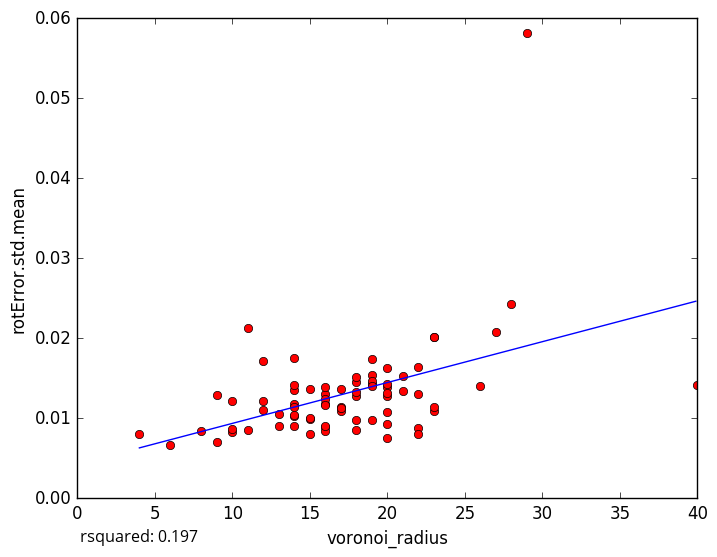

The data file committed next to this chart (first rows):
voronoi_radius, rotError.std.mean
14, 0.01349
18, 0.008483
15, 0.009907
6, 0.006665
11, 0.008547
19, 0.01545
20, 0.01396
19, 0.01424
20, 0.009277
16, 0.008864
14, 0.01032
10, 0.008312
10, 0.0121
13, 0.00903
9, 0.007067
10, 0.008627
20, 0.01077
19, 0.01464
21, 0.01531
16, 0.008361
40, 0.01416
22, 0.01301
11, 0.02132
16, 0.01184
9, 0.0129
14, 0.01174
12, 0.01711
23, 0.02013
22, 0.008831
19, 0.009799
17, 0.01084
18, 0.01274
23, 0.02017
28, 0.02424
21, 0.01346
22, 0.01643
8, 0.008347
17, 0.01364
18, 0.01451
12, 0.01109
20, 0.01626
26, 0.01399
17, 0.01139
22, 0.00808
20, 0.0128
20, 0.01425
14, 0.01759
20, 0.01318
14, 0.01409
16, 0.01301
16, 0.01244
12, 0.01217
17, 0.01131
23, 0.01086
18, 0.01322
16, 0.01385
14, 0.00906
23, 0.01139
15, 0.0136
14, 0.01146
... 18 more rows
